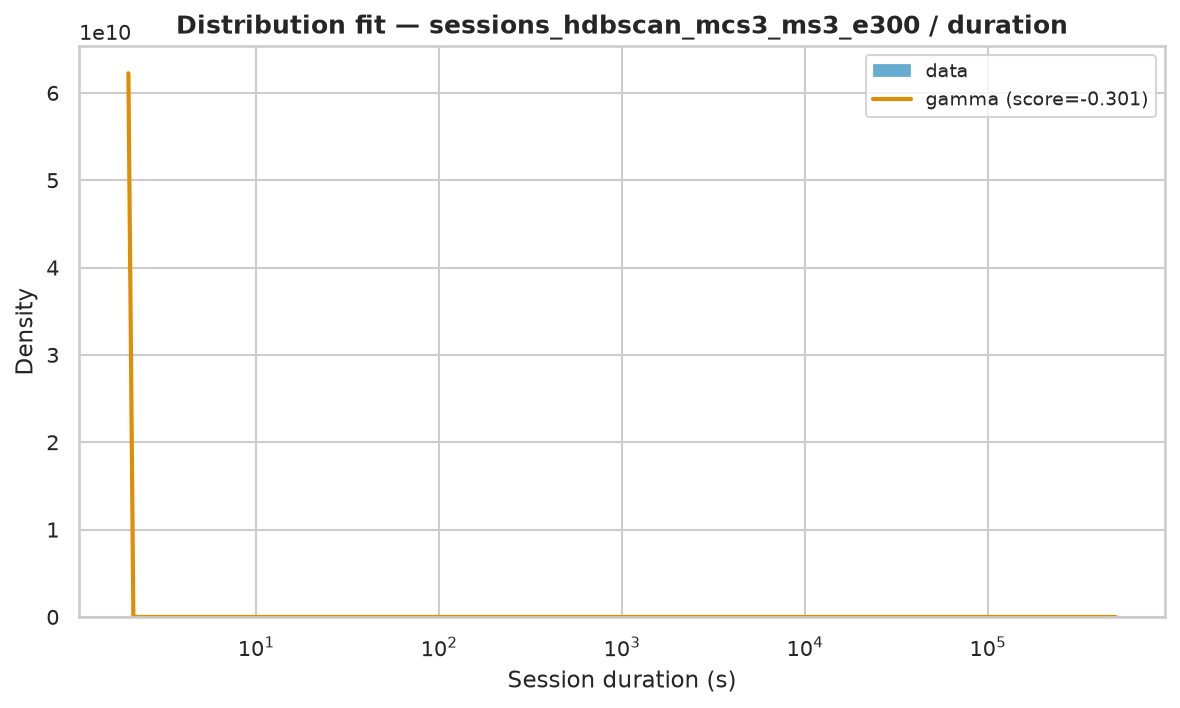

The data file committed next to this chart (first rows):
name	score	bootstrap_score	bootstrap_pass	loc	scale	arg
gamma	-0.3015	0.8	True	2	61257	(np.float64(0.19261607180669815),)
expon	-3	0.0	False	2.0	9510	()
fisk	-3	0.0	False	2	978.5	(np.float64(0.8295825744445554),)
pareto	-3	0.0	False	-453.1	455.1	(np.float64(0.6378488015816545),)
lomax	-3	0.0	False	2	455.1	(np.float64(0.6378571622677176),)
genpareto	-3	0.0	False	2	713.4	(np.float64(1.5677695923917652),)
weibull_min	-1.77	0.0	False	2	11841	(np.float64(0.46144903279276195),)
